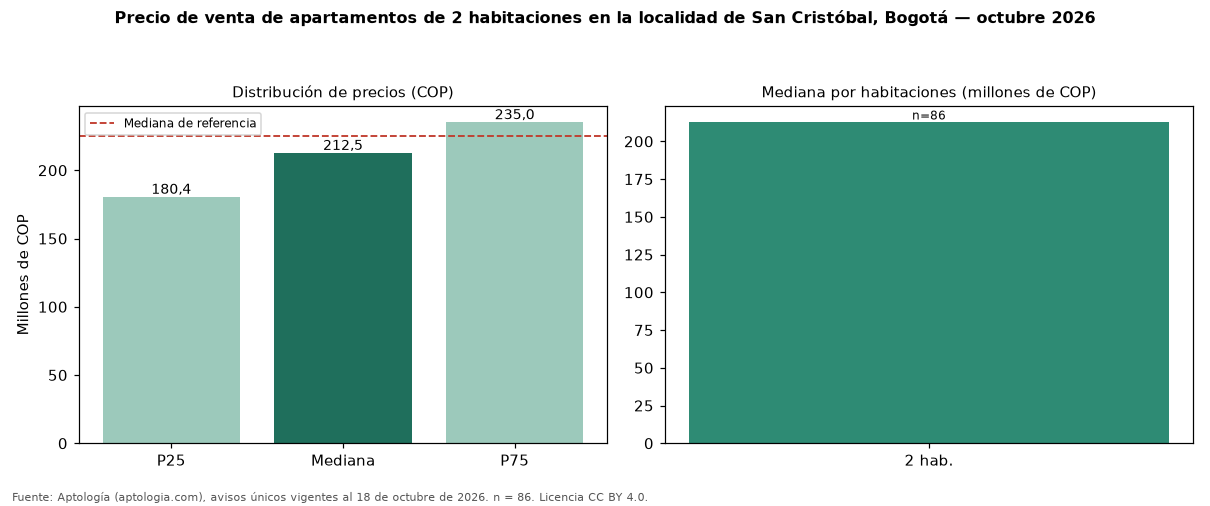

Values plotted in this chart, from the file beside it:
seccion, metrica, valor_cop, n
precio, p25, 180360000, 86
precio, mediana, 212500000, 86
precio, p75, 235000000, 86
cop_por_m2, p25, 4333750, 86
cop_por_m2, mediana, 5115323, 86
cop_por_m2, p75, 5698321, 86
area, area_mediana_m2, 42.6, 86
habitaciones, 2, 212500000, 86
administracion, mediana, 135700, 58
estrato, moda, 3, 
parqueadero, porcentaje_con_parqueadero, 18.6, 86
referencia, mediana_referencia, 225000000, 214
referencia, mediana_cop_por_m2_referencia, 4687500, 214
